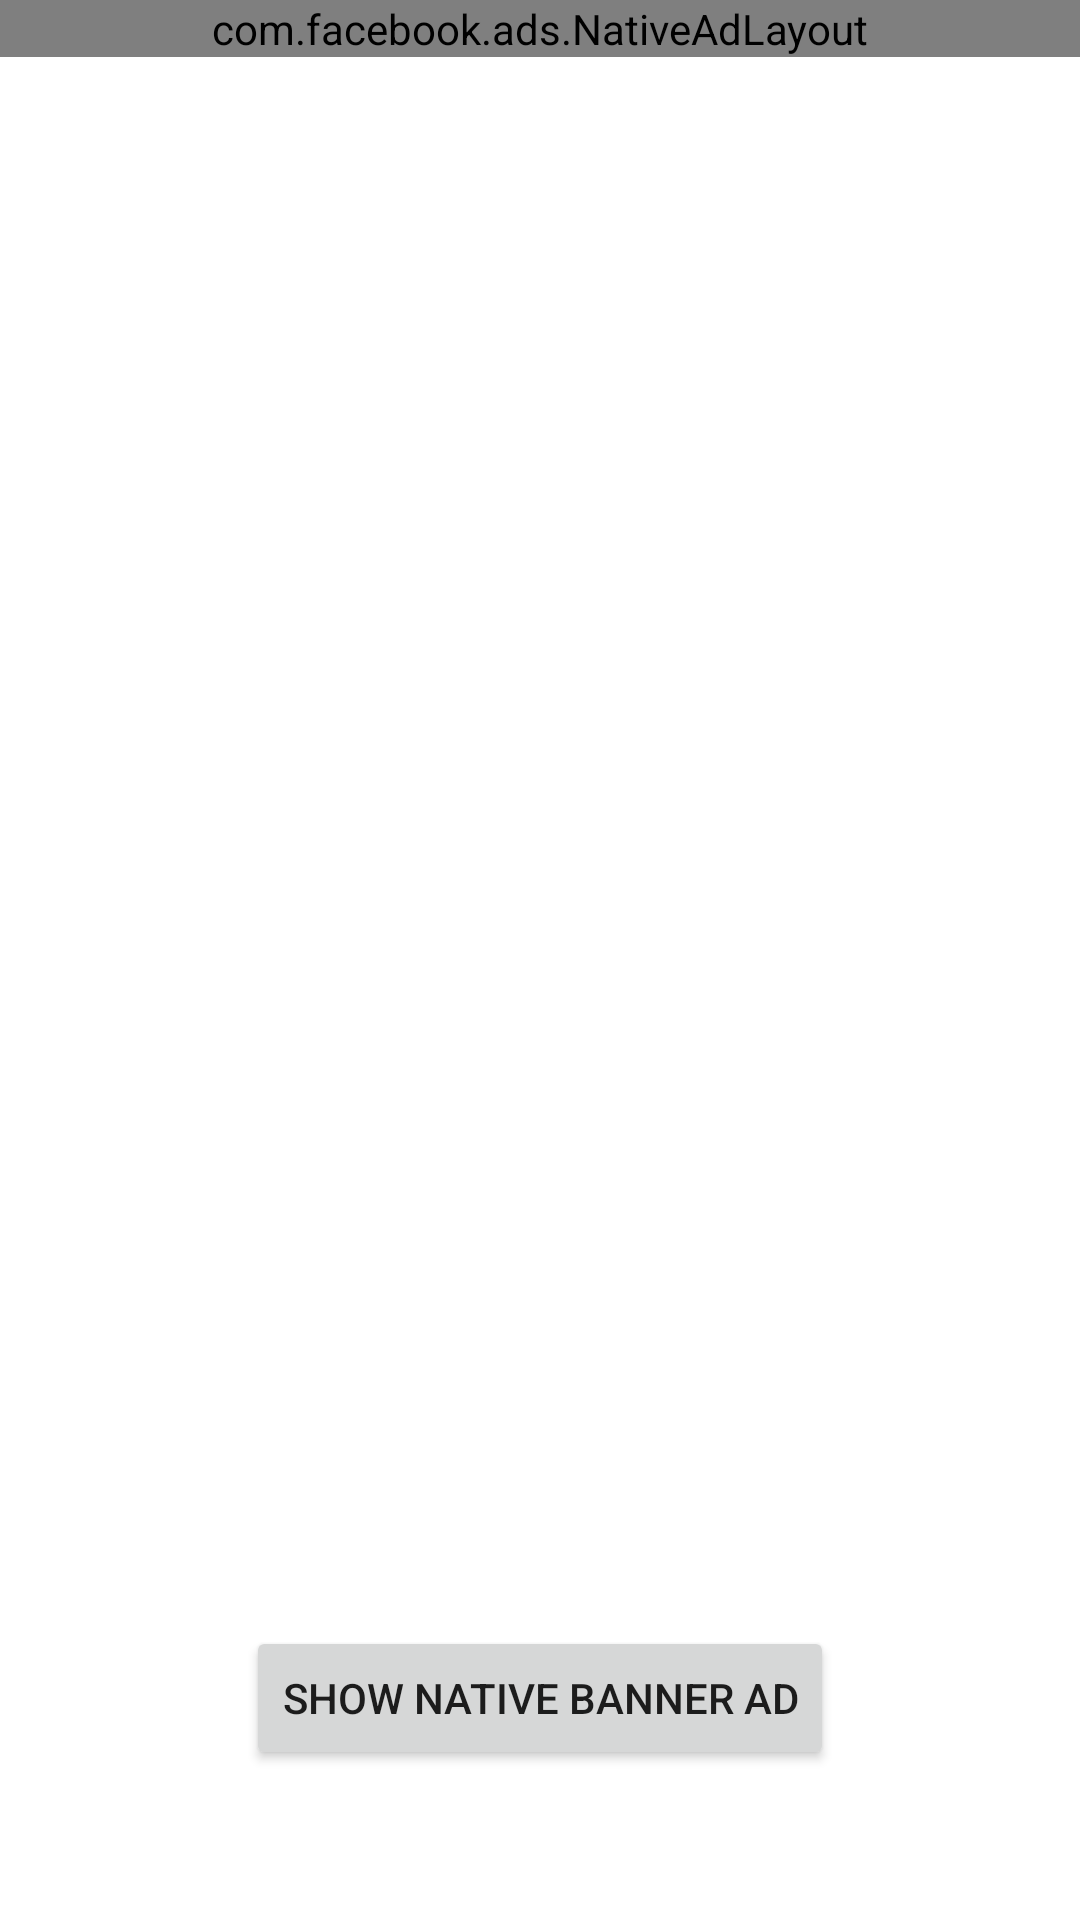

Android layout source for this screen:
<!-- AndroidManifest.xml: application theme Theme.AdSetupDemo -->
<!-- res/layout/activity_native_ads.xml -->
<?xml version="1.0" encoding="utf-8"?>
<RelativeLayout xmlns:android="http://schemas.android.com/apk/res/android"
    xmlns:app="http://schemas.android.com/apk/res-auto"
    xmlns:tools="http://schemas.android.com/tools"
    android:layout_width="match_parent"
    android:layout_height="match_parent"
    tools:context=".NativeAds">

    <ScrollView
        android:layout_width="match_parent"
        android:layout_height="match_parent"
        android:paddingBottom="50dp"
        tools:ignore="SpeakableTextPresentCheck">

        <com.facebook.ads.NativeAdLayout
            android:id="@+id/native_ad_container"
            android:layout_width="match_parent"
            android:layout_height="wrap_content"
            android:orientation="vertical" />
    </ScrollView>

    <Button
        android:id="@+id/btnNext"
        android:layout_width="wrap_content"
        android:layout_height="wrap_content"
        android:text="show Native banner ad"
        android:layout_alignParentBottom="true"
        android:layout_marginBottom="50dp"
        android:layout_centerHorizontal="true"/>

</RelativeLayout>
<!-- resources referenced by this layout -->
<resources>
  <style name="Theme.AdSetupDemo" parent="Theme.MaterialComponents.DayNight.DarkActionBar">
          
          <item name="colorPrimary">@color/purple_500</item>
          <item name="colorPrimaryVariant">@color/purple_700</item>
          <item name="colorOnPrimary">@color/white</item>
          
          <item name="colorSecondary">@color/teal_200</item>
          <item name="colorSecondaryVariant">@color/teal_700</item>
          <item name="colorOnSecondary">@color/black</item>
          
          <item name="android:statusBarColor">?attr/colorPrimaryVariant</item>
          
      </style>
  <color name="purple_500">#FF6200EE</color>
  <color name="purple_700">#FF3700B3</color>
  <color name="white">#FFFFFFFF</color>
  <color name="teal_200">#FF03DAC5</color>
  <color name="teal_700">#FF018786</color>
  <color name="black">#FF000000</color>
</resources>
